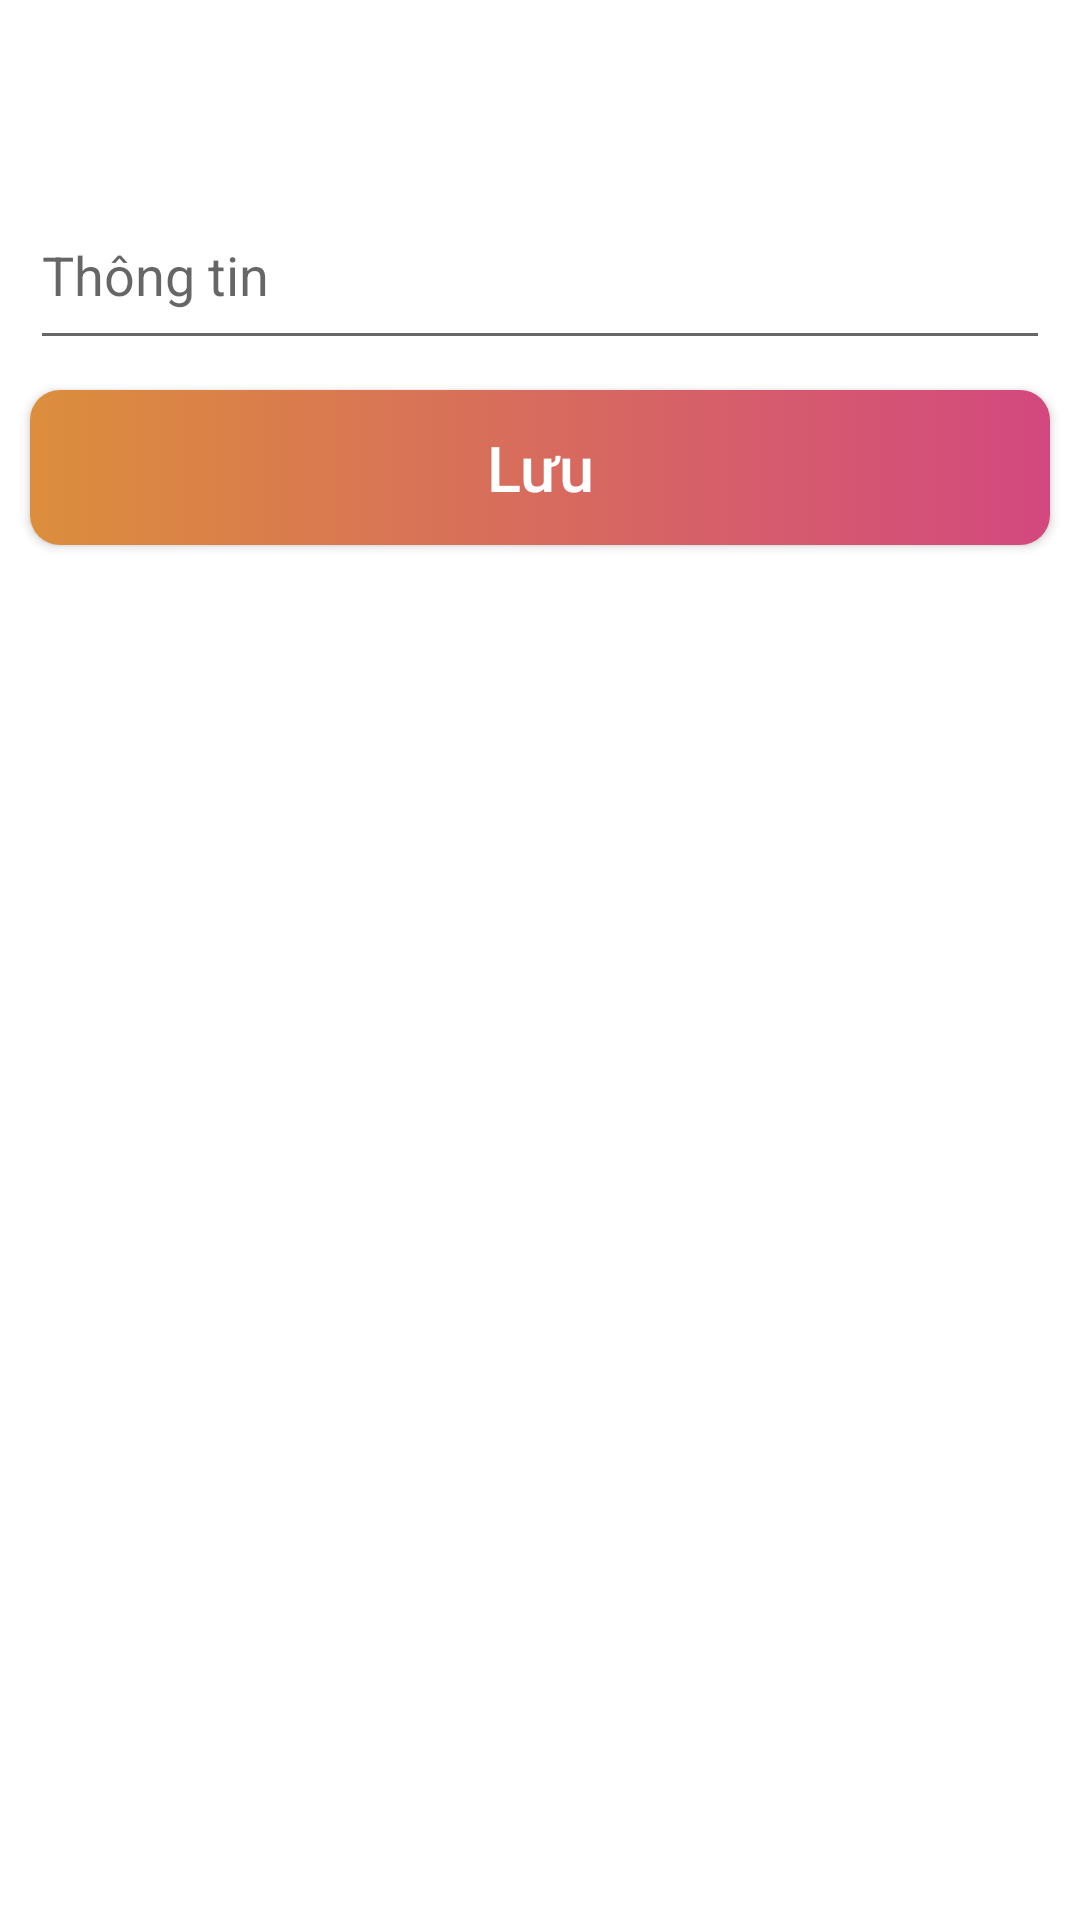

Here is an Android app screen rendered from its layout file. Give the layout XML and the strings, colors and styles it references.
<!-- AndroidManifest.xml: application theme Theme.HA_Store -->
<!-- res/layout/dialog_text_input.xml -->
<?xml version="1.0" encoding="utf-8"?>
<RelativeLayout xmlns:android="http://schemas.android.com/apk/res/android"
    xmlns:app="http://schemas.android.com/apk/res-auto"
    android:layout_width="match_parent"
    android:layout_height="wrap_content"
    android:background="@color/white">

    <TextView
        android:id="@+id/title"
        android:layout_width="match_parent"
        android:layout_height="wrap_content"
        android:layout_marginTop="20dp"
        android:textSize="20dp"
        android:textAlignment="center"
        android:textColor="@color/black"/>

    <EditText
        android:id="@+id/txt_input"
        android:layout_marginTop="60dp"
        android:layout_marginRight="10dp"
        android:layout_marginLeft="10dp"
        android:height="60dp"
        android:layout_width="match_parent"
        android:layout_height="wrap_content"
        android:hint="Thông tin"/>

    <androidx.appcompat.widget.AppCompatButton
        android:id="@+id/btn_save"
        android:layout_width="match_parent"
        android:layout_height="wrap_content"
        android:layout_marginLeft="10dp"
        android:layout_marginTop="130dp"
        android:layout_marginRight="10dp"
        android:layout_marginBottom="30dp"
        android:paddingTop="11.5dp"
        android:paddingBottom="11.5dp"
        android:text="Lưu"
        android:textColor="@color/white"
        android:textAllCaps="false"
        android:textSize="21dp"
        android:background="@drawable/bg_button" />

</RelativeLayout>
<!-- resources referenced by this layout -->
<resources>
  <color name="black">#FF000000</color>
  <color name="white">#FFFFFFFF</color>
  <!-- drawable bg_button (drawable) -->
  <?xml version="1.0" encoding="utf-8"?>
  <selector xmlns:android="http://schemas.android.com/apk/res/android"
      android:shape="rectangle">
  
      <item >
          <shape android:shape="rectangle"  >
  
              <corners android:radius="10dp" />
  
              <gradient
                  android:startColor="#DC8E3C"
                  android:endColor="#D3487F"
                  android:angle="0"/>
          </shape>
      </item>
  </selector>
  <style name="Theme.HA_Store" parent="Theme.MaterialComponents.DayNight.NoActionBar">
          
          <item name="colorPrimary">@color/purple_500</item>
          <item name="colorPrimaryVariant">@color/purple_700</item>
          <item name="colorOnPrimary">@color/white</item>
          
          <item name="colorSecondary">@color/teal_200</item>
          <item name="colorSecondaryVariant">@color/teal_700</item>
          <item name="colorOnSecondary">@color/black</item>
          
          <item name="android:windowBackground">@drawable/bg_gradient</item>
          <item name="toolbarStyle">@style/Widget.Toolbar</item>
          <item name="android:statusBarColor">#00000000</item>
          
      </style>
  <color name="purple_500">#FF6200EE</color>
  <color name="purple_700">#FF3700B3</color>
  <color name="teal_200">#FF03DAC5</color>
  <color name="teal_700">#FF018786</color>
  <!-- drawable bg_gradient (drawable) -->
  <?xml version="1.0" encoding="utf-8"?>
  <selector xmlns:android="http://schemas.android.com/apk/res/android">
      <item>
          <shape>
              <gradient
                  android:startColor="#E2D0D5"
                  android:centerColor="#C8CAE8"
                  android:endColor="#CED0E6"
                  android:type="linear" />
          </shape>
      </item>
  </selector>
  <style name="Widget.Toolbar" parent="@style/Widget.AppCompat.Toolbar">
          <item name="contentInsetStart">0dp</item>
          <item name="android:background">@drawable/bg_gradient</item>
      </style>
</resources>
